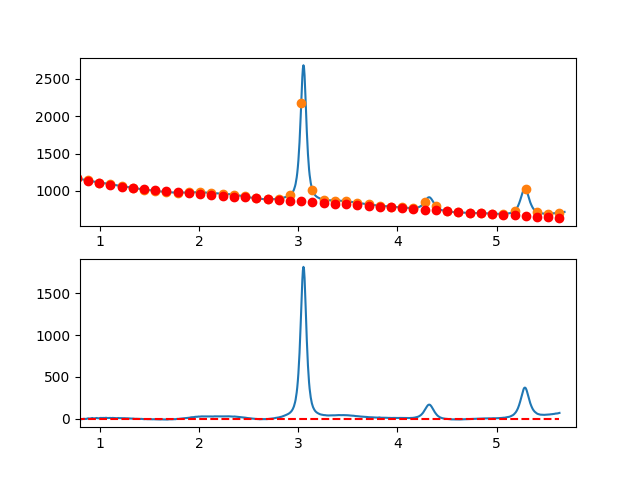

The file beside this chart, header and first rows:
7.660095065371018697e-01, -7.678387454070389140e+00
7.716692588143090337e-01, -8.169414498222295151e+00
7.773290110915161977e-01, -8.259513486076457411e+00
7.829887633687233617e-01, -9.238301666496454345e+00
7.886485156459305257e-01, -7.275396288344154527e+00
7.943082679231376897e-01, -6.140414600482699825e+00
7.999680202003448537e-01, -4.682973851773795104e+00
8.056277724775520177e-01, -6.672691291080354858e+00
8.112875247547591817e-01, -5.199184167265457290e+00
8.169472770319663457e-01, -5.772069729190661747e+00
8.226070293091735097e-01, -3.940965225719764931e+00
8.282667815863807848e-01, -2.865487905714189765e+00
8.339265338635878377e-01, -1.365255018036577894e+00
8.395862861407951128e-01, -1.199883811550080281e+00
8.452460384180022768e-01, -1.348991535116738305e+00
8.509057906952094408e-01, -1.582195437599466459e+00
8.565655429724164938e-01, -2.779112767860624444e+00
8.622252952496237688e-01, -1.949360774762226356e+00
8.678850475268309328e-01, -1.192556707167113927e+00
8.735447998040380968e-01, 2.661682186061625544e+00
8.792045520812451498e-01, 3.643738656061714209e+00
8.848643043584524248e-01, 4.303995453971310781e+00
8.905240566356595888e-01, 3.072835330926636743e+00
8.961838089128667528e-01, 2.480641038066323745e+00
9.018435611900738058e-01, 2.817795326527402722e+00
9.075033134672810808e-01, 4.164680947447095605e+00
9.131630657444882448e-01, 5.751680651963397395e+00
9.188228180216954089e-01, 7.399177191213311744e+00
9.244825702989024618e-01, 8.687553316334060582e+00
9.301423225761097369e-01, 6.207191778463766241e+00
9.358020748533169009e-01, 4.268475328739896213e+00
9.414618271305239539e-01, 3.721786718299199492e+00
9.471215794077312289e-01, 4.447508698279762029e+00
9.527813316849383929e-01, 5.626024019818942179e+00
9.584410839621455569e-01, 7.587715434053961872e+00
9.641008362393528319e-01, 7.762965692122861583e+00
9.697605885165598849e-01, 8.962157545162426686e+00
9.754203407937670489e-01, 7.095673744310488473e+00
9.810800930709743239e-01, 5.103897040704168830e+00
9.867398453481812659e-01, 4.807210185481380904e+00
9.923995976253885409e-01, 5.835995929779301150e+00
9.980593499025957049e-01, 6.470606444200257101e+00
1.003719102179802869e+00, 9.451271577204352070e+00
1.009378854457010144e+00, 9.208190596716804066e+00
1.015038606734217197e+00, 9.411562770663749689e+00
1.020698359011424472e+00, 8.941587366968633432e+00
1.026358111288631525e+00, 8.828463653557264479e+00
1.032017863565838578e+00, 9.912390898355170066e+00
1.037677615843045853e+00, 9.773568369286977031e+00
1.043337368120253128e+00, 8.062195334277703296e+00
1.048997120397460181e+00, 9.728471061253458174e+00
1.054656872674667456e+00, 1.038259481813793172e+01
1.060316624951874509e+00, 1.063476587285686037e+01
1.065976377229081784e+00, 1.085518349333574406e+01
1.071636129506288837e+00, 9.204046947499136877e+00
1.077295881783495890e+00, 8.111555503272484202e+00
1.082955634060703165e+00, 8.067908428581176850e+00
1.088615386337910440e+00, 7.803304991349250486e+00
1.094275138615117493e+00, 8.917944459502450627e+00
1.099934890892324768e+00, 9.922026100966377271e+00
1.105594643169532043e+00, 9.745749183665111559e+00
... 809 more rows
